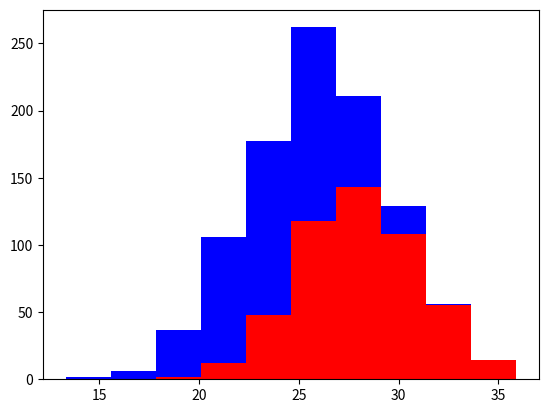

Generate this figure with matplotlib:
#!/usr/bin/env python2
# -*- coding: utf-8 -*-
"""
Created on Fri Aug 11 17:24:01 2017

@author: standarduser
"""

# histogram view
import matplotlib.pyplot as plt
import numpy as np

greyhound = 500
labs = 500

# average height of labrador 28"
# average height of greyhound 24"

gr_height = 28 +3*np.random.randn(greyhound)
lb_height = 24 +3*np.random.randn(labs)

plt.hist([gr_height, lb_height], stacked=True, color=['r','b'])
plt.show()